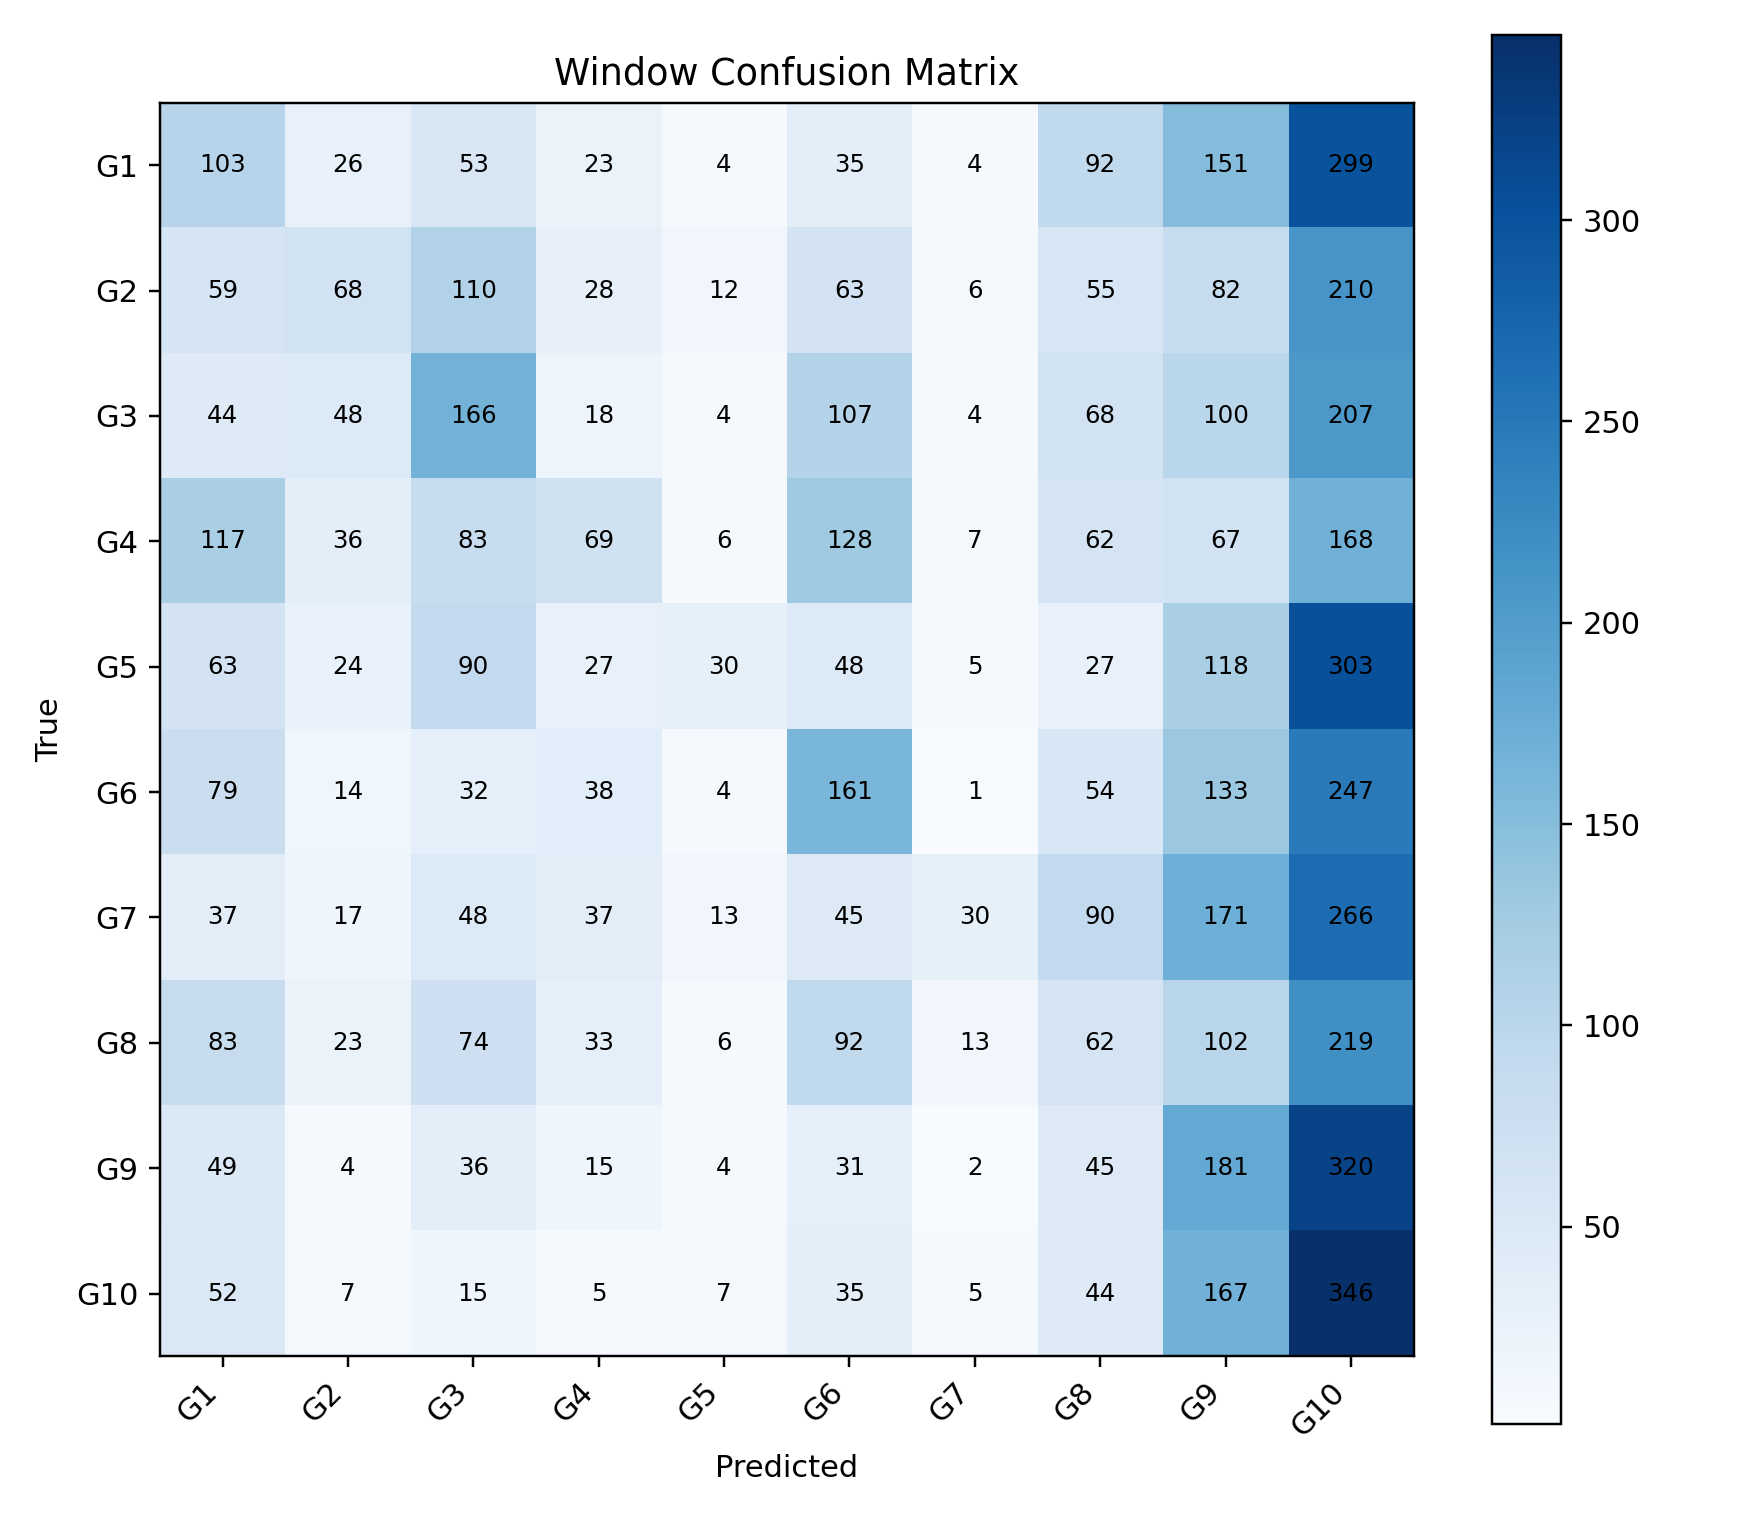

Data behind this chart, as committed beside it:
, G1, G2, G3, G4, G5, G6, G7, G8, G9, G10
G1, 103, 26, 53, 23, 4, 35, 4, 92, 151, 299
G2, 59, 68, 110, 28, 12, 63, 6, 55, 82, 210
G3, 44, 48, 166, 18, 4, 107, 4, 68, 100, 207
G4, 117, 36, 83, 69, 6, 128, 7, 62, 67, 168
G5, 63, 24, 90, 27, 30, 48, 5, 27, 118, 303
G6, 79, 14, 32, 38, 4, 161, 1, 54, 133, 247
G7, 37, 17, 48, 37, 13, 45, 30, 90, 171, 266
G8, 83, 23, 74, 33, 6, 92, 13, 62, 102, 219
G9, 49, 4, 36, 15, 4, 31, 2, 45, 181, 320
G10, 52, 7, 15, 5, 7, 35, 5, 44, 167, 346
